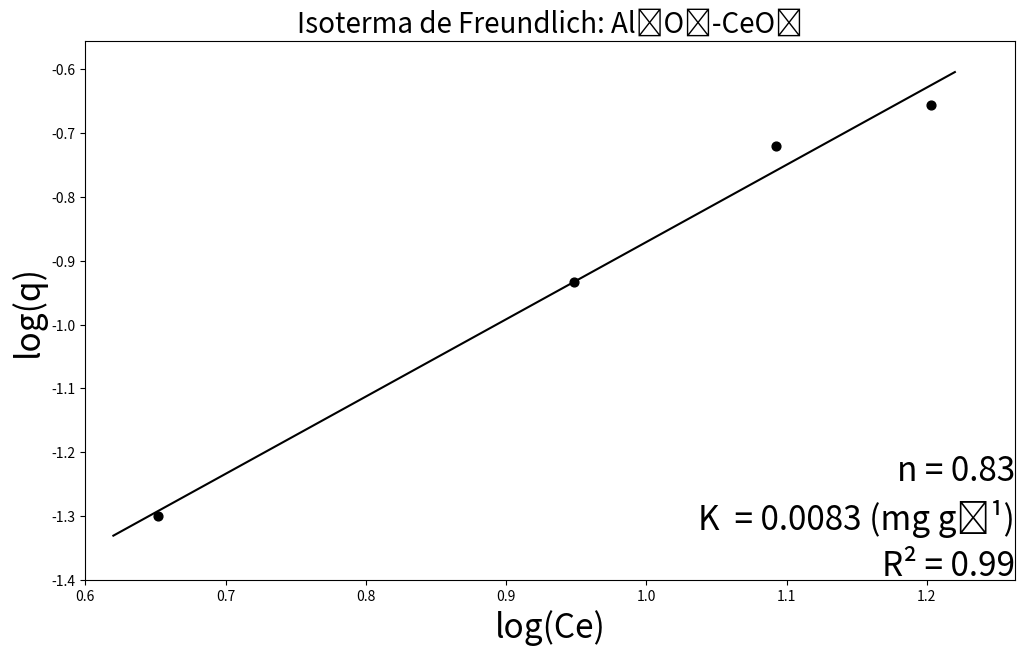

Write the Python code that produced this figure.
import matplotlib.pyplot as plt
from math import sqrt
#1, 3, 5, 8
x = [0.6516512318,
0.9486275778,
1.092591696,
1.203096727]
y = [-1.300152902,
-0.9328334638,
-0.7203926698,
-0.6553603665]
xyValues = []
xSquareValues = []
dSquareValues = []
equationy = []
axisX = []

def main():
    n = len(y) 
    MX = sum(x)
    MY  = sum(y)
    MXY  = calculusXY(0)
    MXSquare = calculusXSquare(0)
    determinant = ((n) * (MXSquare)) - ((MX * MX))
    m = ((MXY * n) - (MX * MY)) / determinant
    b = ((MXSquare * MY) - (MXY * MX)) / determinant
    MDSquare = calculusDSquare(0, m, b)
    sY = sqrt(MDSquare/(n-2))
    s2m = ((sY**2) * n) / determinant
    s2b = ((sY**2) * MXSquare) / determinant
    sm = sqrt(s2m)
    sb = sqrt(s2b)
    return drawGraph(x, y, m, b, sm, sb)

def calculusXY(round):
    while round < (len(x)):
        xy = (x[round]) * (y[round])
        xyValues.append(xy)
        round = round + 1
    xySumatory = sum(xyValues)
    return xySumatory

def calculusXSquare(round):
    while round < (len(x)):
        xSquare = (x[round])**2
        xSquareValues.append(xSquare)
        round = round + 1
    xSquareSumatory = sum(xSquareValues)
    return xSquareSumatory

def calculusDSquare(round, m, b):
    while round < (len(x)):
        dValue = (y[round]) - (m * (x[round])) - b
        dSquare = dValue ** 2
        dSquareValues.append(dSquare)
        round = round + 1
    dSquareSumatory = sum(dSquareValues)
    return dSquareSumatory

def coefficientOfDetermination(x, y):
    averagex = (sum(x))/(len(x))
    averagey = (sum(y))/(len(y))
    cycle = 0
    sustractionsx = []
    sustractionsy = []
    while cycle < len(y):
        sustractionx = ((x[cycle]) - (averagex))**2
        sustractiony = ((y[cycle]) - (averagey))**2
        sustractionsx.append(sustractionx)
        sustractionsy.append(sustractiony)
        cycle = cycle + 1
    product = sum((i - averagex) * (j - averagey) for i, j in zip(x, y))
    r = (product)/(((sum(sustractionsx))*(sum(sustractionsy)))**0.5)
    print(product)
    print(sum(sustractionsx))
    print(sum(sustractionsy))
    r2 = r**2
    return r2

def calculusCurve(round, m, b, y):
    round = 0.62
    while round < (1.24):
        yvalue = (m * (round)) + (b)
        equationy.append(yvalue)
        axisX.append(round)
        round = round + 0.05
    return equationy

def drawGraph(list, listTwo, m, b, sm, sb):
    calculusCurve(0.005, m, b, listTwo)
    fig = plt.figure(figsize = (12, 7))
    plt.scatter(list, listTwo, alpha = 1, color='black', s=40)
    plt.plot(axisX, equationy, color='black')
    fig.text(0.9, 0.24, f'n = 0.83', fontsize = 24, color ='black', ha ='right', va ='bottom', alpha = 1)
    fig.text(0.9, 0.17, f'K  = 0.0083 (mg g⁻¹)',
        fontsize = 24, color ='black',
        ha ='right', va ='bottom',
        alpha = 1)
    fig.text(0.9, 0.13, f'R{chr(0x00B2)} = {coefficientOfDetermination(list, listTwo):.2f}',
        fontsize = 24, color ='black',
        ha ='right', va ='center',
        alpha = 1)
    #plt.grid(alpha =.6, linestyle ='--')
    plt.title(f'Isoterma de Freundlich: Al₂O₃-CeO₂', fontsize = 20)
    plt.ylabel('log(q)', fontsize = 24)
    plt.xlabel(f'log(Ce)', fontsize = 24)
    plt.xlim((0.6), (max(x) + 0.06))
    plt.ylim(-1.4, (max(y) + 0.1))
    print(f'y = ({m:.2f} ± {sm:.2f})x + ({b:.2f} ± {sb:.2f})')
    plt.show()
main()